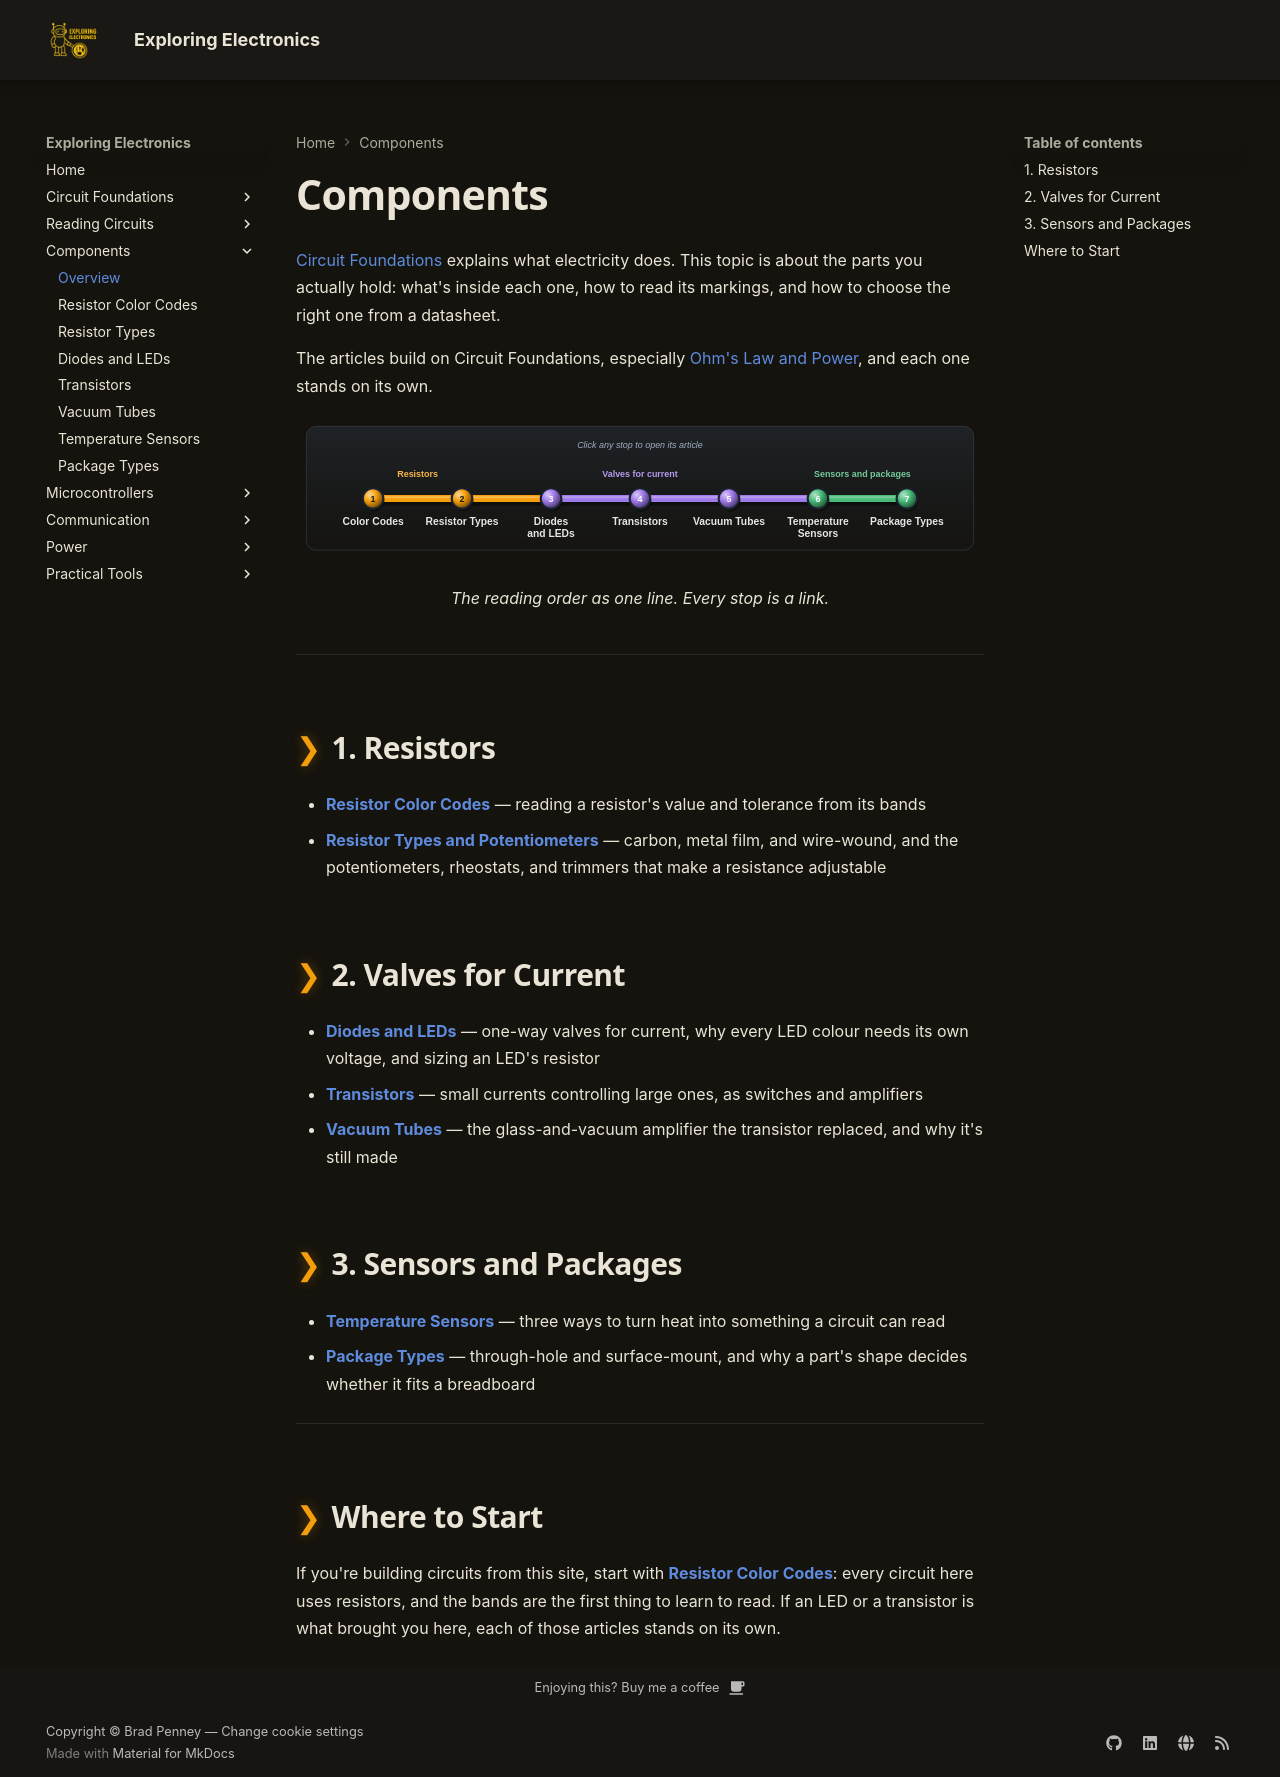

repository: bradpenney/exploring_electronics · page: components/index.html · generator: mkdocs

---
date: "2026-10-02 23:00"
title: "Components: The Parts on the Bench"
description: "The Components articles in reading order: resistors, diodes and LEDs, transistors, vacuum tubes, temperature sensors, and the physical packages parts come in."
---

# Components

[Circuit Foundations](circuit_foundations.md) explains what electricity does. This topic is about the parts you actually hold: what's inside each one, how to read its markings, and how to choose the right one from a datasheet.

The articles build on Circuit Foundations, especially [Ohm's Law and Power](ohms_law.md), and each one stands on its own.

<figure class="transit-map">
--8<-- "docs/images/landing/components.svg"
<figcaption>The reading order as one line. Every stop is a link.</figcaption>
</figure>

---

## 1. Resistors

- **[Resistor Color Codes](resistor_color_codes.md)** — reading a resistor's value and tolerance from its bands
- **[Resistor Types and Potentiometers](resistor_types.md)** — carbon, metal film, and wire-wound, and the potentiometers, rheostats, and trimmers that make a resistance adjustable

## 2. Valves for Current

- **[Diodes and LEDs](diodes_and_leds.md)** — one-way valves for current, why every LED colour needs its own voltage, and sizing an LED's resistor
- **[Transistors](transistors.md)** — small currents controlling large ones, as switches and amplifiers
- **[Vacuum Tubes](vacuum_tubes.md)** — the glass-and-vacuum amplifier the transistor replaced, and why it's still made

## 3. Sensors and Packages

- **[Temperature Sensors](temperature_sensors.md)** — three ways to turn heat into something a circuit can read
- **[Package Types](package_types.md)** — through-hole and surface-mount, and why a part's shape decides whether it fits a breadboard

---

## Where to Start

If you're building circuits from this site, start with **[Resistor Color Codes](resistor_color_codes.md)**: every circuit here uses resistors, and the bands are the first thing to learn to read. If an LED or a transistor is what brought you here, each of those articles stands on its own.
